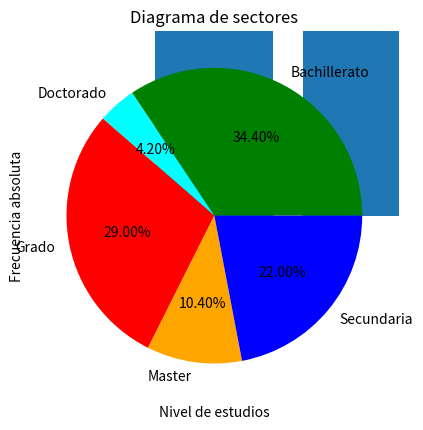

The matplotlib source for this figure:
# Creación aleatoria de datos
import numpy as np
import random
random.seed(42)

nivel_estudios = []
nivel_estudios.extend(['Secundaria']*110)
nivel_estudios.extend(['Bachillerato']*172)
nivel_estudios.extend(['Grado']*145)
nivel_estudios.extend(['Master']*52)
nivel_estudios.extend(['Doctorado']*21)

nivel_estudios = np.random.permutation(nivel_estudios)

print(nivel_estudios)

# DIAGRAMA DE BARRAS
import matplotlib.pyplot as plt
import numpy as np
estudios, frecuencia = np.unique(nivel_estudios, return_counts=True)
print(estudios, frecuencia)

plt.ylabel('Frecuencia absoluta')
plt.xlabel('Nivel de estudios')
plt.title('Diagrama de barras')
plt.bar(estudios, frecuencia) # https://matplotlib.org/stable/api/_as_gen/matplotlib.pyplot.bar.html
plt.show()

# DIAGRAMA DE SECTORES
colores = {'red', 'blue', 'orange', 'green', 'cyan'}
plt.pie(frecuencia, labels=estudios, colors=colores, autopct='%1.2f%%')
plt.title('Diagrama de sectores')
plt.show()

